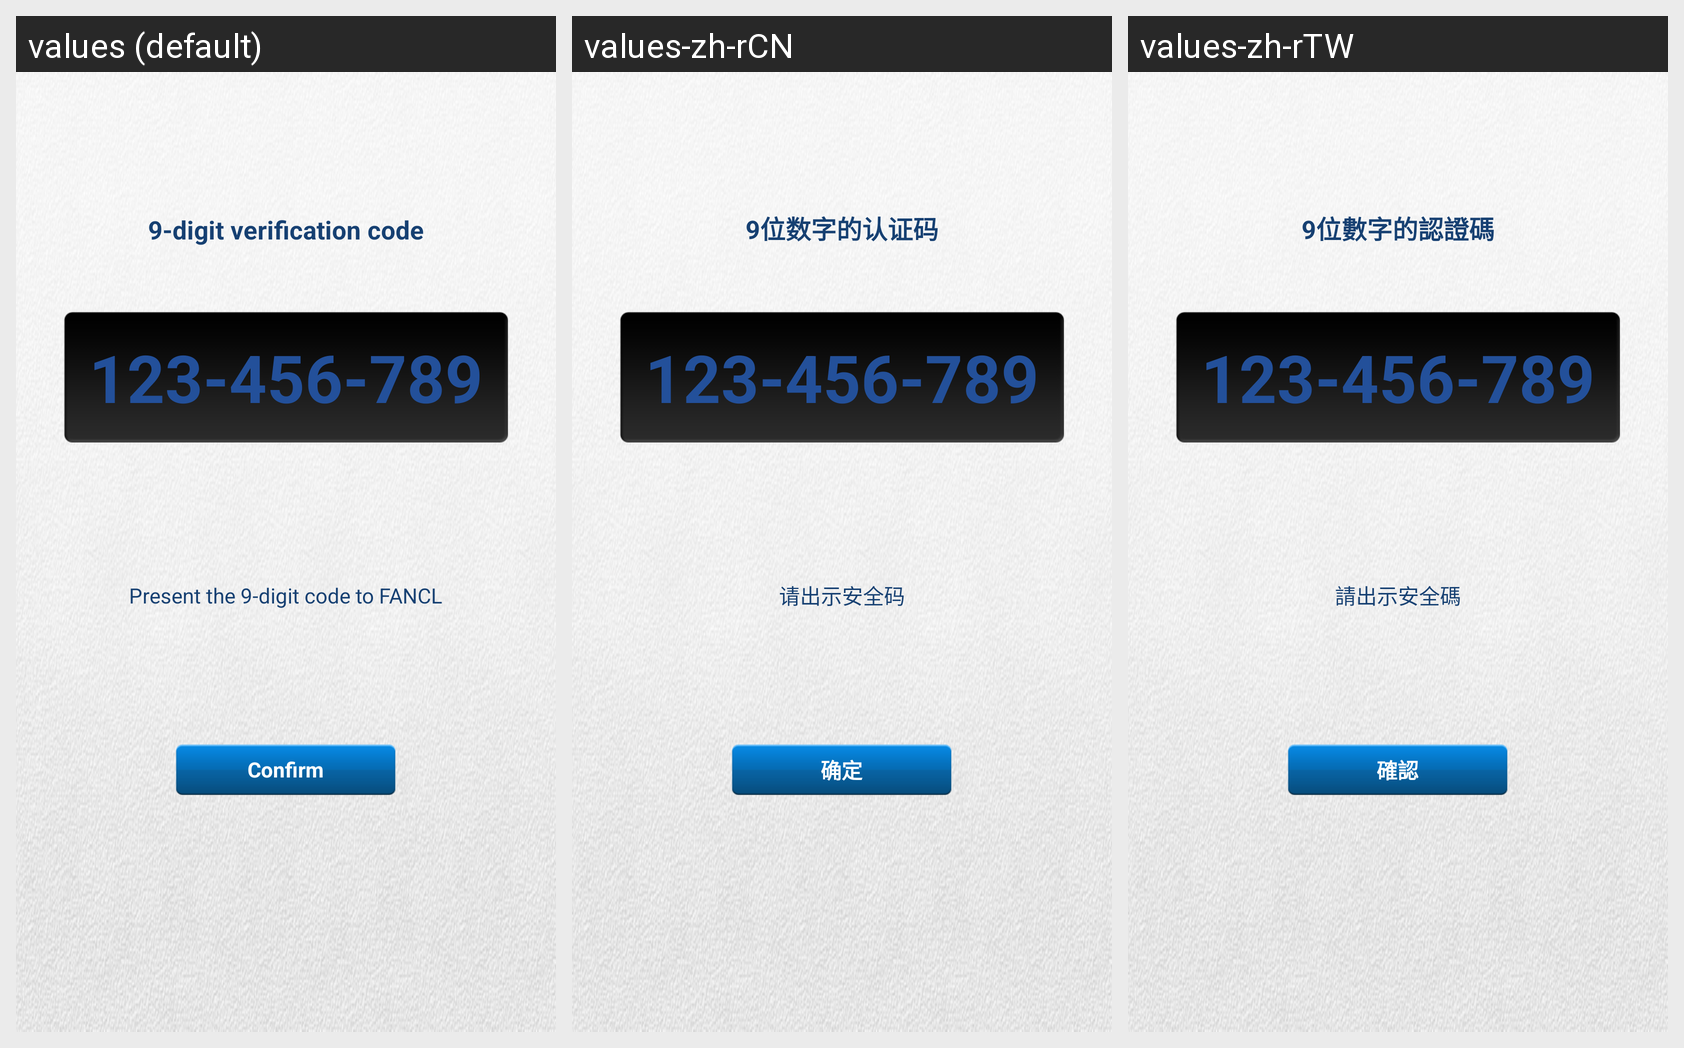

Locale-by-locale string values for the Android screen shown in this grid:
Android screen res/layout/purchase_9_digit_security_code_page.xml rendered under 3 locales, left to right: values (default), values-zh-rCN, values-zh-rTW. Device: Nexus 5 (rendered at 1080×1920; each locale shown at half size, 540×960, under a caption strip naming it); theme activity_anim_zoom.
Strings drawn on this screen, with the default value and each locale's value (text and hints the layout hard-codes, and strings that could not be matched under every locale, appear in the picture but are not listed):

purchase_9_digit_security_code_title
  values: 9-digit verification code
  values-zh-rCN: 9位数字的认证码
  values-zh-rTW: 9位數字的認證碼

purchase_9_digit_security_code_msg
  values: Present the 9-digit code to FANCL
  values-zh-rCN: 请出示安全码
  values-zh-rTW: 請出示安全碼

confirm_btn_title
  values: Confirm
  values-zh-rCN: 确定
  values-zh-rTW: 確認
